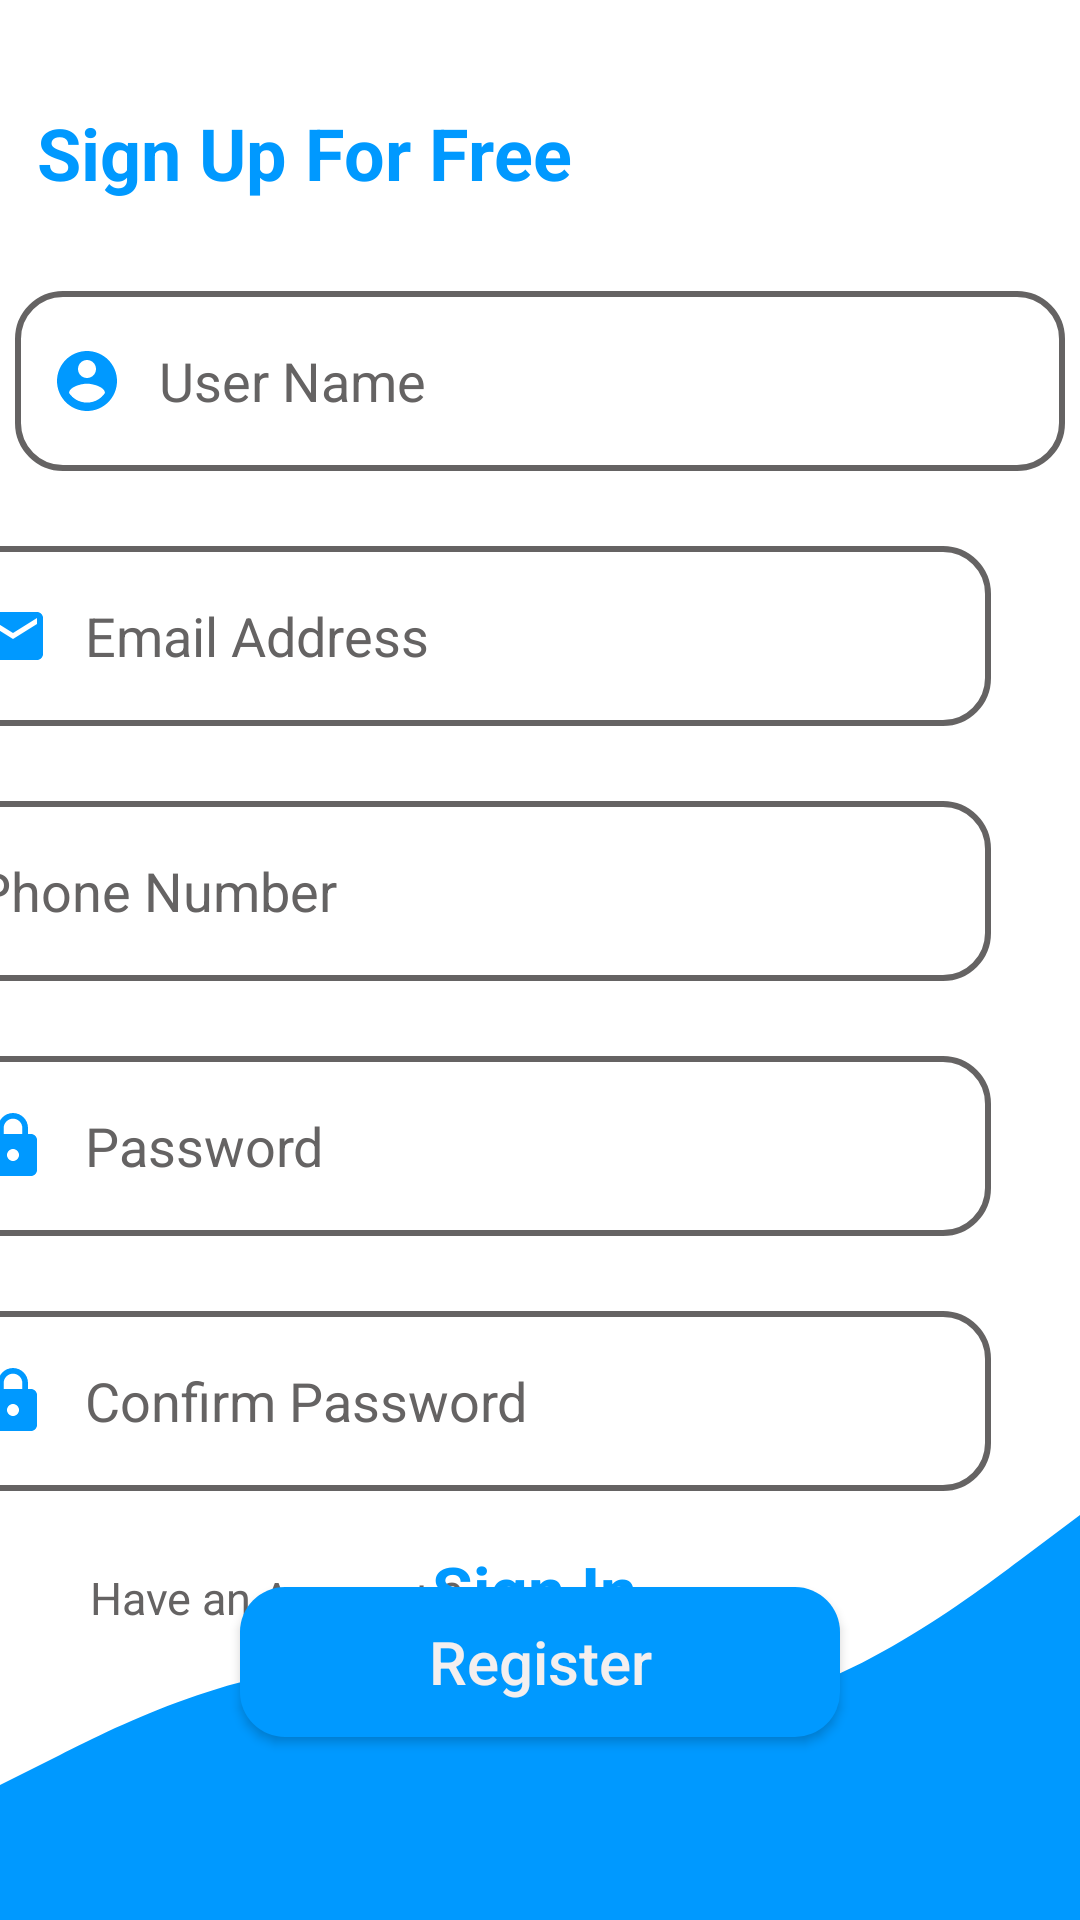

Reconstruct the res/layout file that produces this screen, plus the resources it refers to.
<!-- AndroidManifest.xml: application theme Theme.MADGroupProject -->
<!-- res/layout/activity_register_page.xml -->
<?xml version="1.0" encoding="utf-8"?>
<androidx.constraintlayout.widget.ConstraintLayout xmlns:android="http://schemas.android.com/apk/res/android"
    xmlns:app="http://schemas.android.com/apk/res-auto"
    xmlns:tools="http://schemas.android.com/tools"
    android:layout_width="match_parent"
    android:layout_height="match_parent"
    tools:context=".RegisterPage"
    android:background="@color/white">

    <androidx.appcompat.widget.AppCompatButton
        android:id="@+id/registerBtn"
        android:layout_width="200dp"
        android:layout_height="50dp"
        android:layout_marginStart="105dp"
        android:layout_marginTop="32dp"
        android:layout_marginEnd="105dp"
        android:background="@drawable/custom_btn"
        android:backgroundTint="@color/main_Color"
        android:text="@string/registerBtnText"
        android:textAllCaps="false"
        android:textColor="#F3EFEF"
        android:textSize="20dp"
        app:layout_constraintEnd_toEndOf="parent"
        app:layout_constraintStart_toStartOf="parent"
        app:layout_constraintTop_toBottomOf="@+id/editTxtUserCpassword" />

    <EditText
        android:id="@+id/editTxtUserName"
        android:layout_width="350dp"
        android:layout_height="60dp"
        android:layout_marginStart="30dp"
        android:layout_marginTop="30dp"
        android:layout_marginEnd="30dp"
        android:background="@drawable/custom_input"
        android:drawableStart="@drawable/ic_baseline_account_circle_24"
        android:drawablePadding="12dp"
        android:ems="10"
        android:hint="@string/username"
        android:inputType="textPersonName"
        android:paddingStart="12dp"
        android:textColor="@color/dark_gray"
        android:textColorHint="@color/dark_gray"
        app:layout_constraintEnd_toEndOf="parent"
        app:layout_constraintStart_toStartOf="parent"
        app:layout_constraintTop_toBottomOf="@+id/txtSignUp" />

    <EditText
        android:id="@+id/editTxtUserPhoneNo"
        android:layout_width="350dp"
        android:layout_height="60dp"
        android:layout_marginStart="30dp"
        android:layout_marginTop="25dp"
        android:layout_marginEnd="30dp"
        android:background="@drawable/custom_input"
        android:drawableStart="@drawable/ic_baseline_phone_24"
        android:drawablePadding="12dp"
        android:ems="10"
        android:hint="@string/phoneNo"
        android:inputType="phone"
        android:paddingStart="12dp"
        android:textColor="@color/dark_gray"
        android:textColorHint="@color/dark_gray"
        app:layout_constraintEnd_toEndOf="parent"
        app:layout_constraintHorizontal_bias="1.0"
        app:layout_constraintStart_toStartOf="parent"
        app:layout_constraintTop_toBottomOf="@+id/editTxtUserEmail" />

    <EditText
        android:id="@+id/editTxtUserPassword"
        android:layout_width="350dp"
        android:layout_height="60dp"
        android:layout_marginStart="30dp"
        android:layout_marginTop="25dp"
        android:layout_marginEnd="30dp"
        android:background="@drawable/custom_input"
        android:drawableStart="@drawable/ic_baseline_lock_24"
        android:drawablePadding="12dp"
        android:ems="10"
        android:hint="@string/hintUserpassword"
        android:inputType="textPassword"
        android:paddingStart="12dp"
        android:textColor="@color/dark_gray"
        android:textColorHint="@color/dark_gray"
        app:layout_constraintEnd_toEndOf="parent"
        app:layout_constraintHorizontal_bias="1.0"
        app:layout_constraintStart_toStartOf="parent"
        app:layout_constraintTop_toBottomOf="@+id/editTxtUserPhoneNo" />

    <EditText
        android:id="@+id/editTxtUserCpassword"
        android:layout_width="350dp"
        android:layout_height="60dp"
        android:layout_marginStart="30dp"
        android:layout_marginTop="25dp"
        android:layout_marginEnd="30dp"
        android:background="@drawable/custom_input"
        android:drawableStart="@drawable/ic_baseline_lock_24"
        android:drawablePadding="12dp"
        android:ems="10"
        android:hint="@string/hintConfirmPassword"
        android:inputType="textPassword"
        android:paddingStart="12dp"
        android:textColor="@color/dark_gray"
        android:textColorHint="@color/dark_gray"
        app:layout_constraintEnd_toEndOf="parent"
        app:layout_constraintHorizontal_bias="1.0"
        app:layout_constraintStart_toStartOf="parent"
        app:layout_constraintTop_toBottomOf="@+id/editTxtUserPassword" />

    <EditText
        android:id="@+id/editTxtUserEmail"
        android:layout_width="350dp"
        android:layout_height="60dp"
        android:layout_marginStart="30dp"
        android:layout_marginTop="25dp"
        android:layout_marginEnd="30dp"
        android:background="@drawable/custom_input"
        android:drawableStart="@drawable/ic_email"
        android:drawablePadding="12dp"
        android:ems="10"
        android:hint="@string/emailHint"
        android:inputType="textEmailAddress"
        android:paddingStart="12dp"
        android:textColor="@color/dark_gray"
        android:textColorHint="@color/dark_gray"
        app:layout_constraintEnd_toEndOf="parent"
        app:layout_constraintHorizontal_bias="1.0"
        app:layout_constraintStart_toStartOf="parent"
        app:layout_constraintTop_toBottomOf="@+id/editTxtUserName" />

    <TextView
        android:id="@+id/txtSignUp"
        android:layout_width="wrap_content"
        android:layout_height="wrap_content"
        android:text="@string/txtSignUpTitle"
        android:textColor="@color/main_Color"
        android:textSize="24sp"
        android:textStyle="bold"
        app:layout_constraintBottom_toBottomOf="parent"
        app:layout_constraintEnd_toEndOf="parent"
        app:layout_constraintHorizontal_bias="0.068"
        app:layout_constraintStart_toStartOf="parent"
        app:layout_constraintTop_toTopOf="parent"
        app:layout_constraintVertical_bias="0.057" />

    <androidx.constraintlayout.widget.ConstraintLayout
        android:id="@+id/constraintLayout2"
        android:layout_width="match_parent"
        android:layout_height="150dp"
        android:background="@drawable/signup"
        app:layout_constraintBottom_toBottomOf="parent"
        app:layout_constraintEnd_toEndOf="parent"
        app:layout_constraintHorizontal_bias="0.0"
        app:layout_constraintStart_toStartOf="parent"
        app:layout_constraintTop_toTopOf="parent"
        app:layout_constraintVertical_bias="1.0">

        <TextView
            android:id="@+id/txtHasAccount"
            android:layout_width="wrap_content"
            android:layout_height="wrap_content"
            android:layout_marginStart="30dp"
            android:layout_marginTop="30dp"
            android:layout_marginBottom="95dp"
            android:text="@string/txtHasAccount"
            android:textColor="@color/dark_gray"
            android:textSize="15sp"
            app:layout_constraintBottom_toBottomOf="parent"
            app:layout_constraintStart_toStartOf="parent"
            app:layout_constraintTop_toTopOf="parent" />

        <TextView
            android:id="@+id/txtSignInLink"
            android:layout_width="wrap_content"
            android:layout_height="wrap_content"
            android:layout_marginStart="13dp"
            android:layout_marginEnd="171dp"
            android:onClick="HasAccount"
            android:text="@string/txtSignInLink"
            android:textColor="#0099FF"
            android:textSize="22sp"
            android:textStyle="bold"
            app:layout_constraintBaseline_toBaselineOf="@+id/txtHasAccount"
            app:layout_constraintEnd_toEndOf="parent"
            app:layout_constraintStart_toEndOf="@+id/txtHasAccount" />
    </androidx.constraintlayout.widget.ConstraintLayout>

    <ProgressBar
        android:id="@+id/regProgressBar"
        style="?android:attr/progressBarStyle"
        android:layout_width="wrap_content"
        android:layout_height="wrap_content"
        app:layout_constraintBottom_toBottomOf="@+id/constraintLayout2"
        app:layout_constraintEnd_toEndOf="parent"
        android:visibility="gone"
        app:layout_constraintStart_toStartOf="parent"
        app:layout_constraintTop_toTopOf="parent" />

</androidx.constraintlayout.widget.ConstraintLayout>
<!-- resources referenced by this layout -->
<resources>
  <color name="dark_gray">#656363</color>#C70039
  <color name="main_Color">#0099FF</color>
  <color name="white">#FFFFFFFF</color>
  <!-- drawable custom_btn (drawable) -->
  <?xml version="1.0" encoding="utf-8"?>
  <shape xmlns:android="http://schemas.android.com/apk/res/android" android:shape="rectangle">
  
      <solid android:color="@color/main_Color" />
      <corners android:radius="15dp"/>
  </shape>
  <!-- drawable ic_baseline_account_circle_24 (drawable) -->
  <vector android:height="24dp" android:tint="#0099FF"
      android:viewportHeight="24" android:viewportWidth="24"
      android:width="24dp" xmlns:android="http://schemas.android.com/apk/res/android">
      <path android:fillColor="@android:color/white" android:pathData="M12,2C6.48,2 2,6.48 2,12s4.48,10 10,10 10,-4.48 10,-10S17.52,2 12,2zM12,5c1.66,0 3,1.34 3,3s-1.34,3 -3,3 -3,-1.34 -3,-3 1.34,-3 3,-3zM12,19.2c-2.5,0 -4.71,-1.28 -6,-3.22 0.03,-1.99 4,-3.08 6,-3.08 1.99,0 5.97,1.09 6,3.08 -1.29,1.94 -3.5,3.22 -6,3.22z"/>
  </vector>
  <!-- drawable ic_baseline_lock_24 (drawable) -->
  <vector android:height="24dp" android:tint="@color/main_Color"
      android:viewportHeight="24" android:viewportWidth="24"
      android:width="24dp" xmlns:android="http://schemas.android.com/apk/res/android">
      <path android:fillColor="@android:color/white" android:pathData="M18,8h-1L17,6c0,-2.76 -2.24,-5 -5,-5S7,3.24 7,6v2L6,8c-1.1,0 -2,0.9 -2,2v10c0,1.1 0.9,2 2,2h12c1.1,0 2,-0.9 2,-2L20,10c0,-1.1 -0.9,-2 -2,-2zM12,17c-1.1,0 -2,-0.9 -2,-2s0.9,-2 2,-2 2,0.9 2,2 -0.9,2 -2,2zM15.1,8L8.9,8L8.9,6c0,-1.71 1.39,-3.1 3.1,-3.1 1.71,0 3.1,1.39 3.1,3.1v2z"/>
  </vector>
  <!-- drawable ic_email (drawable) -->
  <vector android:height="24dp" android:tint="@color/main_Color"
      android:viewportHeight="24" android:viewportWidth="24"
      android:width="24dp" xmlns:android="http://schemas.android.com/apk/res/android">
      <path android:fillColor="@android:color/white" android:pathData="M20,4L4,4c-1.1,0 -1.99,0.9 -1.99,2L2,18c0,1.1 0.9,2 2,2h16c1.1,0 2,-0.9 2,-2L22,6c0,-1.1 -0.9,-2 -2,-2zM20,8l-8,5 -8,-5L4,6l8,5 8,-5v2z"/>
  </vector>
  <!-- drawable signup (drawable) -->
  <vector xmlns:android="http://schemas.android.com/apk/res/android"
      android:width="1440dp"
      android:height="320dp"
      android:viewportWidth="1440"
      android:viewportHeight="320">
    <path
        android:pathData="M0,224L80,202.7C160,181 320,139 480,138.7C640,139 800,181 960,170.7C1120,160 1280,96 1360,64L1440,32L1440,320L1360,320C1280,320 1120,320 960,320C800,320 640,320 480,320C320,320 160,320 80,320L0,320Z"
        android:fillColor="#0099ff"/>
  </vector>
  <string name="emailHint">Email Address</string>
  <string name="hintConfirmPassword">Confirm Password</string>
  <string name="hintUserpassword">Password</string>
  <string name="phoneNo">Phone Number</string>
  <string name="registerBtnText">Register</string>
  <string name="txtHasAccount">Have an Account ? </string>
  <string name="txtSignInLink">Sign In</string>
  <string name="txtSignUpTitle">Sign Up For Free</string>
  <string name="username">User Name</string>
  <style name="Theme.MADGroupProject" parent="Theme.MaterialComponents.DayNight.DarkActionBar">
          
          <item name="colorPrimary">@color/purple_500</item>
          <item name="colorPrimaryVariant">@color/purple_700</item>
          <item name="colorOnPrimary">@color/white</item>
          
          <item name="colorSecondary">@color/teal_200</item>
          <item name="colorSecondaryVariant">@color/teal_700</item>
          <item name="colorOnSecondary">@color/black</item>
          
          <item name="android:statusBarColor" tools:targetApi="l">?attr/colorPrimaryVariant</item>
          
      </style>
  <color name="purple_500">#0099FF</color>
  <color name="purple_700">#0099FF</color>
  <color name="teal_200">#FF03DAC5</color>
  <color name="teal_700">#FF018786</color>
  <color name="black">#FF000000</color>
</resources>
